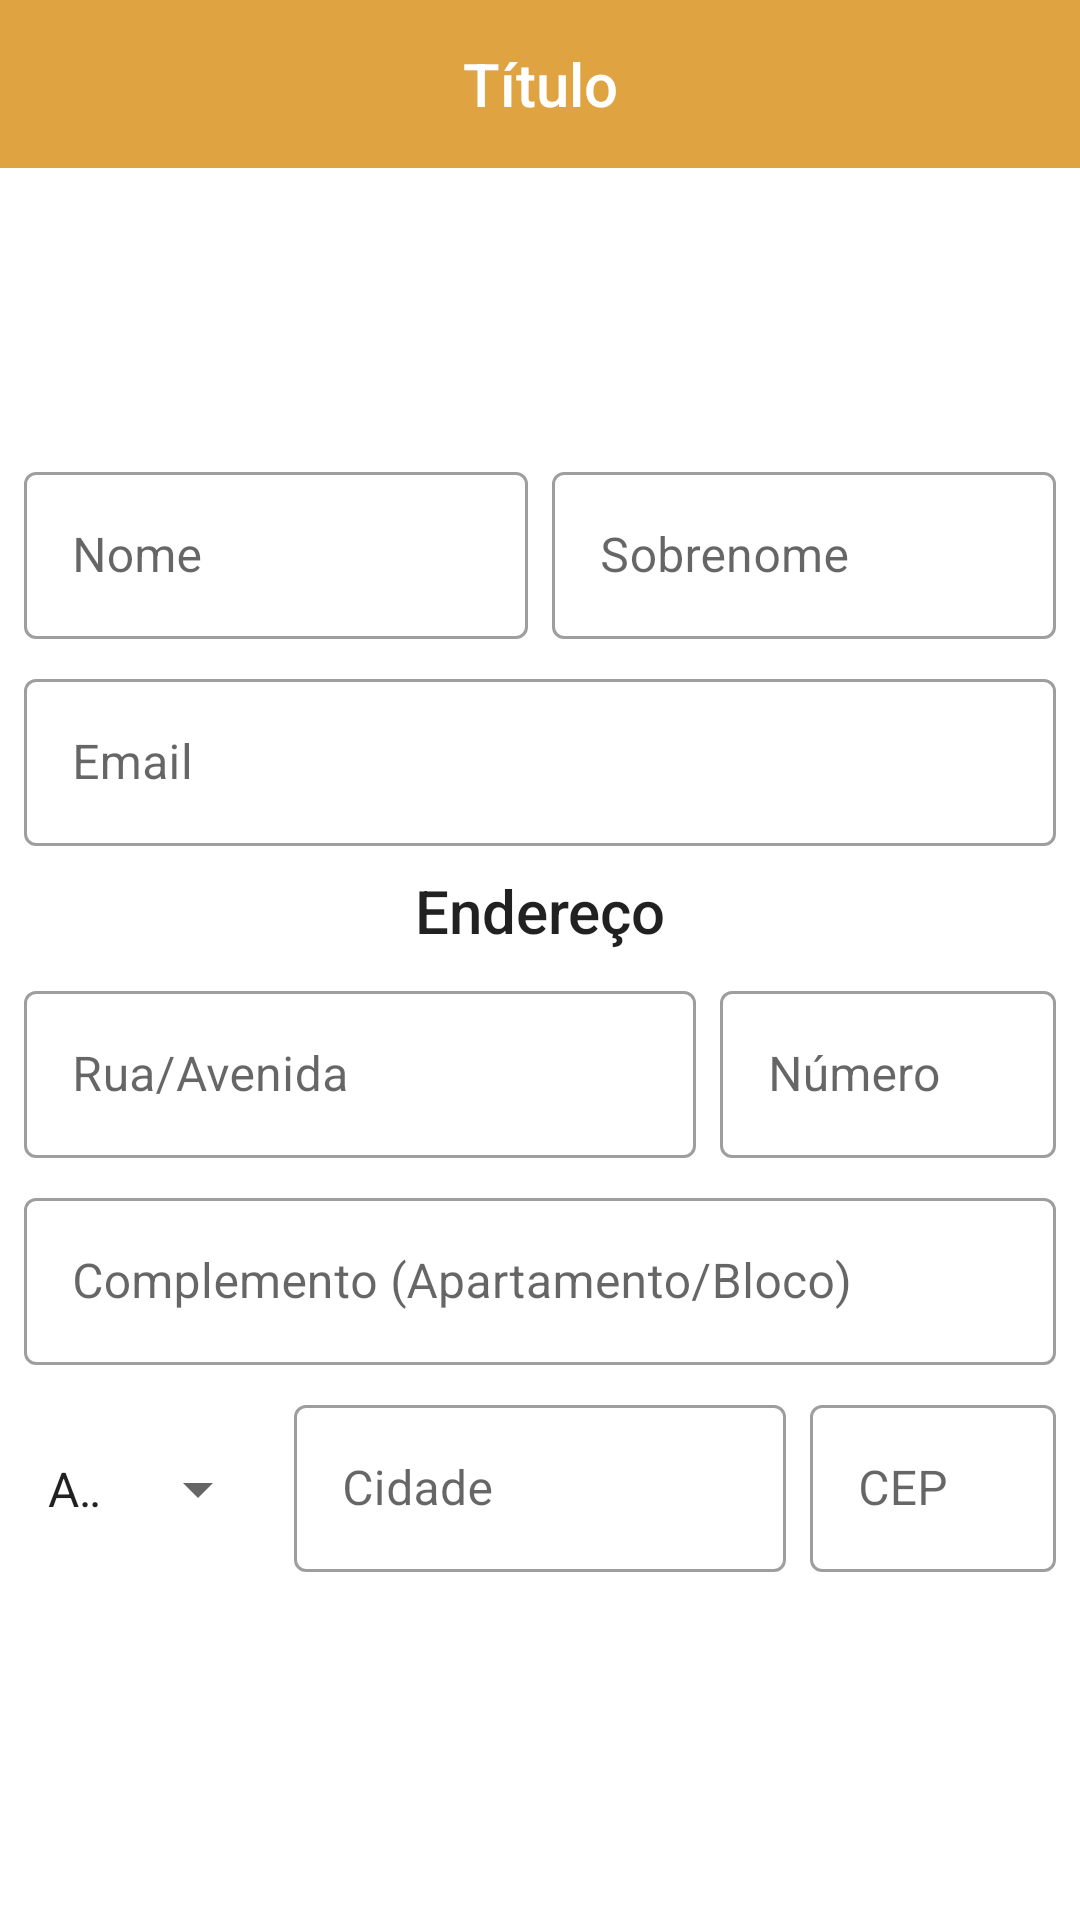

Produce the Android XML layout that renders to this screen, including the resource entries it uses.
<!-- AndroidManifest.xml: application theme Theme.AppCommerce -->
<!-- res/layout/activity_user_profile.xml -->
<?xml version="1.0" encoding="utf-8"?>
<LinearLayout
    xmlns:android="http://schemas.android.com/apk/res/android"
    xmlns:app="http://schemas.android.com/apk/res-auto"
    xmlns:tools="http://schemas.android.com/tools"
    android:layout_width="match_parent"
    android:layout_height="match_parent"
    tools:context=".UserProfileActivity"
    android:orientation="vertical"
    android:gravity="center">

    <com.google.android.material.appbar.AppBarLayout
        android:id="@+id/app_bar_layout"
        android:layout_width="match_parent"
        android:layout_height="wrap_content">

        <include layout="@layout/menu_toolbar_layout"
            android:layout_width="match_parent"
            android:layout_height="?attr/actionBarSize"/>

    </com.google.android.material.appbar.AppBarLayout>

    <ScrollView
        android:layout_marginTop="8dp"
        android:layout_width="match_parent"
        android:layout_height="match_parent">

    <LinearLayout
        android:layout_width="match_parent"
        android:layout_height="match_parent"
        android:orientation="vertical"
        android:gravity="center">

    <ImageView
        android:id="@+id/iv_profile_image"
        android:layout_width="80dp"
        android:layout_height="80dp"
        android:src="@drawable/profile_image"/>

    <LinearLayout
        android:layout_width="match_parent"
        android:layout_height="wrap_content"
        android:orientation="horizontal">

        <com.google.android.material.textfield.TextInputLayout
            android:id="@+id/txt_layout_name"
            style="@style/Widget.MaterialComponents.TextInputLayout.OutlinedBox"
            android:layout_width="0dp"
            android:layout_height="wrap_content"
            android:layout_marginTop="8dp"
            android:layout_marginLeft="8dp"
            android:layout_marginRight="4dp"
            android:hint="@string/user_register_nome"
            android:layout_weight="1">

            <com.google.android.material.textfield.TextInputEditText
                android:id="@+id/txt_edit_name"
                android:layout_width="match_parent"
                android:layout_height="wrap_content"
                android:inputType="textCapWords"/>

        </com.google.android.material.textfield.TextInputLayout>

        <com.google.android.material.textfield.TextInputLayout
            android:id="@+id/txt_layout_surname"
            style="@style/Widget.MaterialComponents.TextInputLayout.OutlinedBox"
            android:layout_width="0dp"
            android:layout_height="wrap_content"
            android:layout_marginTop="8dp"
            android:layout_marginLeft="4dp"
            android:layout_marginRight="8dp"
            android:hint="@string/user_profile_surname"
            android:layout_weight="1">

            <com.google.android.material.textfield.TextInputEditText
                android:id="@+id/txtx_edit_surname"
                android:layout_width="match_parent"
                android:layout_height="wrap_content"
                android:inputType="textCapWords"/>

        </com.google.android.material.textfield.TextInputLayout>

    </LinearLayout>

    <com.google.android.material.textfield.TextInputLayout
        android:id="@+id/txt_layout_email"
        style="@style/Widget.MaterialComponents.TextInputLayout.OutlinedBox"
        android:layout_width="match_parent"
        android:layout_height="wrap_content"
        android:layout_marginTop="8dp"
        android:layout_marginLeft="8dp"
        android:layout_marginRight="8dp"
        android:hint="@string/user_register_email">

        <com.google.android.material.textfield.TextInputEditText
            android:id="@+id/txt_edit_email"
            android:layout_width="match_parent"
            android:layout_height="wrap_content"
            android:inputType="textEmailAddress"/>

    </com.google.android.material.textfield.TextInputLayout>

    <TextView
        android:layout_width="match_parent"
        android:layout_height="wrap_content"
        android:text="@string/user_profile_address"
        android:gravity="center"
        android:layout_marginTop="8dp"
        android:layout_marginLeft="8dp"
        android:layout_marginRight="8dp"
        android:textAppearance="@style/TextAppearance.AppCompat.Title"/>

    <LinearLayout
        android:layout_width="match_parent"
        android:layout_height="wrap_content"
        android:orientation="horizontal"
        android:weightSum="3">

        <com.google.android.material.textfield.TextInputLayout
            android:id="@+id/txt_layout_address"
            style="@style/Widget.MaterialComponents.TextInputLayout.OutlinedBox"
            android:layout_width="0dp"
            android:layout_height="wrap_content"
            android:layout_marginTop="8dp"
            android:layout_marginLeft="8dp"
            android:layout_marginRight="4dp"
            android:hint="@string/user_profile_rua_avenida"
            android:layout_weight="2">

            <com.google.android.material.textfield.TextInputEditText
                android:id="@+id/txt_edit_address"
                android:layout_width="match_parent"
                android:layout_height="wrap_content"
                android:inputType="textCapWords"/>

        </com.google.android.material.textfield.TextInputLayout>

        <com.google.android.material.textfield.TextInputLayout
            android:id="@+id/txt_layout_number"
            style="@style/Widget.MaterialComponents.TextInputLayout.OutlinedBox"
            android:layout_width="0dp"
            android:layout_height="wrap_content"
            android:layout_marginTop="8dp"
            android:layout_marginLeft="4dp"
            android:layout_marginRight="8dp"
            android:hint="@string/user_profile_number"
            android:layout_weight="1">

            <com.google.android.material.textfield.TextInputEditText
                android:id="@+id/txt_edit_number"
                android:layout_width="match_parent"
                android:layout_height="wrap_content"
                android:inputType="number"/>

        </com.google.android.material.textfield.TextInputLayout>

    </LinearLayout>

    <com.google.android.material.textfield.TextInputLayout
        android:id="@+id/txt_layout_address2"
        style="@style/Widget.MaterialComponents.TextInputLayout.OutlinedBox"
        android:layout_width="match_parent"
        android:layout_height="wrap_content"
        android:layout_marginTop="8dp"
        android:layout_marginLeft="8dp"
        android:layout_marginRight="8dp"
        android:hint="@string/user_profile_address2">

        <com.google.android.material.textfield.TextInputEditText
            android:id="@+id/txt_edit_address2"
            android:layout_width="match_parent"
            android:layout_height="wrap_content"
            android:inputType="textCapWords"/>

    </com.google.android.material.textfield.TextInputLayout>

    <LinearLayout
        android:layout_width="match_parent"
        android:layout_height="wrap_content"
        android:orientation="horizontal">

        <Spinner
            style="@style/Widget.AppCompat.Spinner.DropDown"
            android:id="@+id/sp_state"
            android:layout_width="0dp"
            android:layout_height="wrap_content"
            android:layout_marginLeft="8dp"
            android:layout_marginTop="8dp"
            android:layout_marginRight="4dp"
            android:entries="@array/states"
            android:layout_weight="1"/>

        <com.google.android.material.textfield.TextInputLayout
            android:id="@+id/txt_layout_city"
            style="@style/Widget.MaterialComponents.TextInputLayout.OutlinedBox"
            android:layout_width="0dp"
            android:layout_height="wrap_content"
            android:layout_marginTop="8dp"
            android:layout_marginLeft="4dp"
            android:layout_marginRight="4dp"
            android:hint="@string/user_profile_city"
            android:layout_weight="2">

            <com.google.android.material.textfield.TextInputEditText
                android:id="@+id/txt_edit_city"
                android:layout_width="match_parent"
                android:layout_height="wrap_content"
                android:inputType="textCapWords"/>

        </com.google.android.material.textfield.TextInputLayout>

        <com.google.android.material.textfield.TextInputLayout
            android:id="@+id/txt_layout_cep"
            style="@style/Widget.MaterialComponents.TextInputLayout.OutlinedBox"
            android:layout_width="0dp"
            android:layout_height="wrap_content"
            android:layout_marginTop="8dp"
            android:layout_marginLeft="4dp"
            android:layout_marginRight="8dp"
            android:hint="@string/user_profile_cep"
            android:layout_weight="1">

            <com.google.android.material.textfield.TextInputEditText
                android:id="@+id/txt_edit_cep"
                android:layout_width="match_parent"
                android:layout_height="wrap_content"
                android:inputType="number"/>

        </com.google.android.material.textfield.TextInputLayout>

    </LinearLayout>

    <Button
        android:id="@+id/btn_user_update"
        android:layout_width="match_parent"
        android:layout_height="wrap_content"
        android:text="@string/user_profile_button_update"
        android:layout_marginTop="8dp"
        android:layout_marginLeft="8dp"
        android:layout_marginRight="8dp"
        style="@style/Widget.MaterialComponents.Button.UnelevatedButton"/>

    </LinearLayout>
    </ScrollView>
</LinearLayout>
<!-- res/layout/menu_toolbar_layout.xml (included above) -->
<?xml version="1.0" encoding="utf-8"?>
<androidx.appcompat.widget.Toolbar
    xmlns:android="http://schemas.android.com/apk/res/android"
    android:id="@+id/toolbar"
    android:layout_width="match_parent"
    android:layout_height="?attr/actionBarSize"
    android:background="@color/primary">

    <TextView
        android:id="@+id/toolbar_title"
        android:layout_width="wrap_content"
        android:layout_height="wrap_content"
        android:layout_gravity="center"
        android:textColor="@android:color/white"
        android:text="Título"
        android:textAppearance="@android:style/TextAppearance.DeviceDefault.Widget.ActionBar.Title"/>


</androidx.appcompat.widget.Toolbar>
<!-- resources referenced by this layout -->
<resources>
  <string-array name="states">
          <item>Acre (AC)</item>
          <item>Alagoas (AL)</item>
          <item>Amapá (AP)</item>
          <item>Amazonas (AM)</item>
          <item>Bahia (BA)</item>
          <item>Ceará (CE)</item>
          <item>Distrito Federal (DF)</item>
          <item>Espírito Santo (ES)</item>
          <item>Goiás (GO)</item>
          <item>Maranhão (MA)</item>
          <item>Mato Grosso (MT)</item>
          <item>Mato Grosso do Sul (MS)</item>
          <item>Minas Gerais (MG)</item>
          <item>Pará (PA)</item>
          <item>Paraíba (PB)</item>
          <item>Paraná (PR)</item>
          <item>Pernambuco (PE)</item>
          <item>Piauí (PI)</item>
          <item>Rio de Janeiro (RJ)</item>
          <item>Rio Grande do Norte (RN)</item>
          <item>Rio Grande do Sul (RS)</item>
          <item>Rondônia (RO)</item>
          <item>Roraima (RR)</item>
          <item>Santa Catarina (SC)</item>
          <item>São Paulo (SP)</item>
          <item>Sergipe (SE)</item>
          <item>Tocantins (TO)</item>
      </string-array>
  <color name="primary">#e0a342</color>
  <string name="user_profile_address">Endereço</string>
  <string name="user_profile_address2">Complemento (Apartamento/Bloco)</string>
  <string name="user_profile_button_update">ATUALIZAR</string>
  <string name="user_profile_cep">CEP</string>
  <string name="user_profile_city">Cidade</string>
  <string name="user_profile_number">Número</string>
  <string name="user_profile_rua_avenida">Rua/Avenida</string>
  <string name="user_profile_surname">Sobrenome</string>
  <string name="user_register_email">Email</string>
  <string name="user_register_nome">Nome</string>
  <style name="Theme.AppCommerce" parent="Theme.MaterialComponents.Light.NoActionBar">
          
          <item name="colorPrimary">@color/primary</item>
          <item name="colorPrimaryVariant">@color/teal_700</item>
          <item name="colorOnPrimary">@color/white</item>
          
          <item name="colorSecondary">@color/secondary</item>
          <item name="colorSecondaryVariant">@color/primary</item>
          <item name="colorOnSecondary">@color/black</item>
          
          <item name="android:statusBarColor" tools:targetApi="l">?attr/colorPrimaryVariant</item>
          
      </style>
  <color name="teal_700">#FF018786</color>
  <color name="white">#FFFFFFFF</color>
  <color name="secondary">#aa740d</color>
  <color name="black">#FF000000</color>
</resources>
